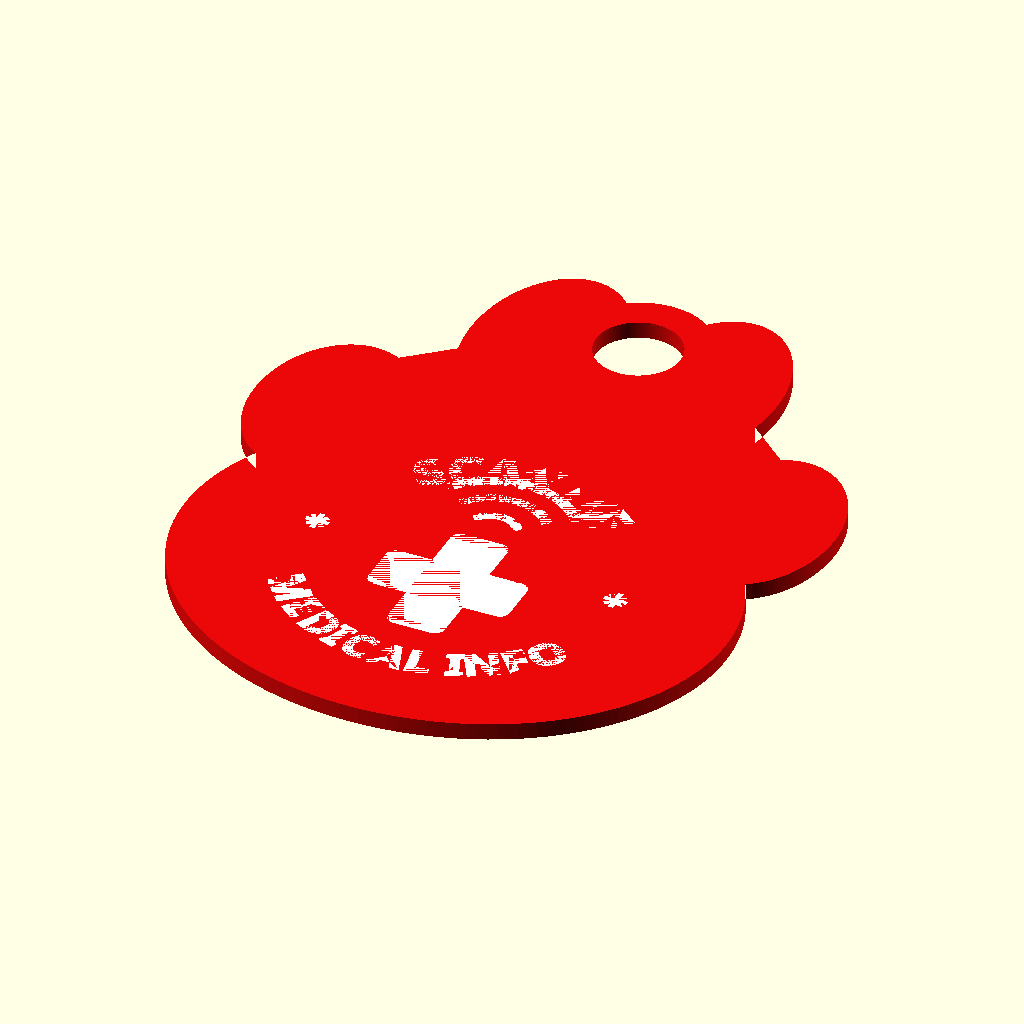
Cell 1: rendered with the file's own defaults.
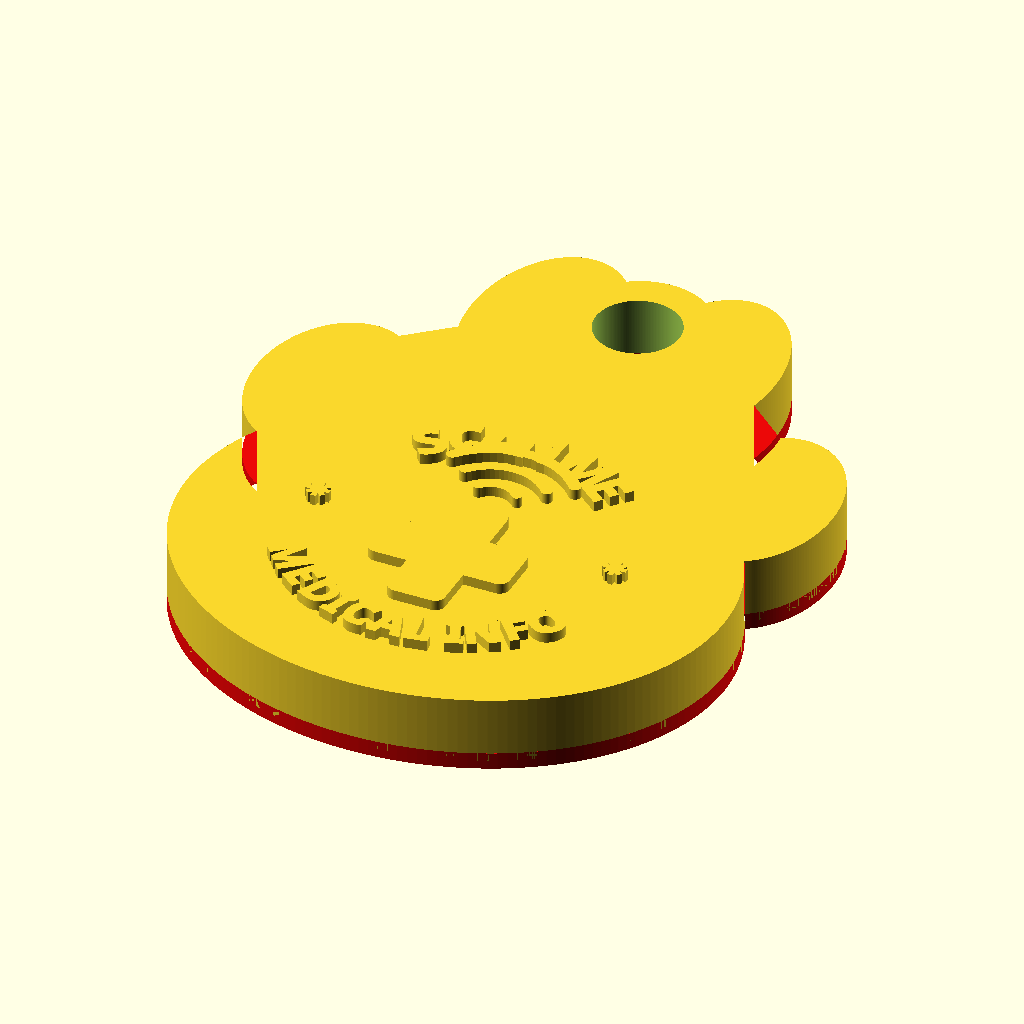
Cell 2: user_show_model = true (everything else at default).
All cells are drawn from the same view direction (rotation 55°, 0°, 25°, orthographic, colour scheme Cornfield), but the view is re-fitted for each cell, so position and scale can differ between cells as well as the parameter.
The OpenSCAD source (Diseno de Llavero/_paw_front_preview.scad):
user_body_shape = "cat_paw";
user_show_model = false;
user_show_front_preview = false;
user_show_back_preview = false;
include <nfc_medical_keychain_animals_base.scad>

color([0.92, 0.03, 0.03])
    difference() {
        body_outline_2d();
        translate([0, hole_y]) circle(d = hole_d);
    }

color("white")
    front_art_2d();
Parameter table extracted from the source (name, type, default, range or options):
user_body_shape: string, default "cat_paw"
user_show_model: bool, default false
user_show_front_preview: bool, default false
user_show_back_preview: bool, default false
